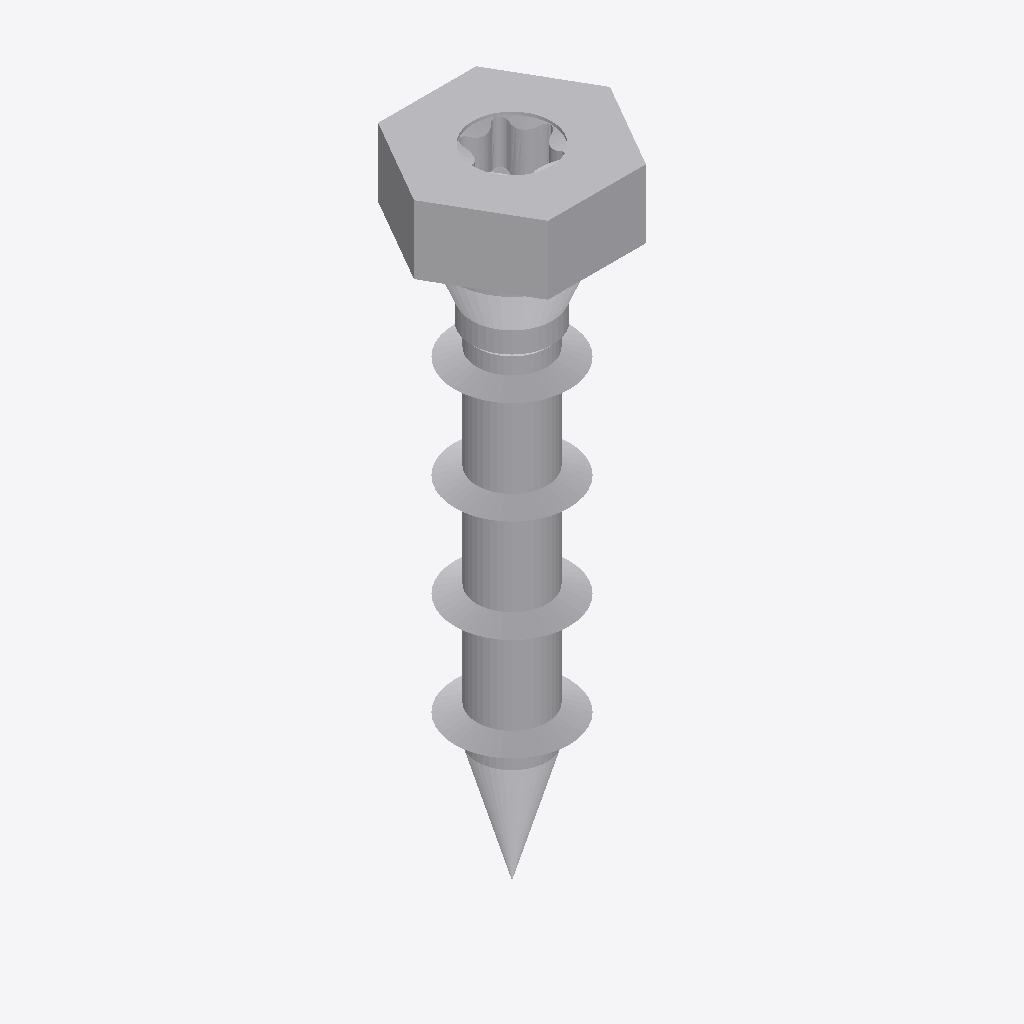
Isometric view of an IFC building model (IFC-SPF (STEP), schema IFC4, length unit metre), seen from the south-west, elements coloured by IFC class: 2 other elements (light grey).
Extent 0.017 m × 0.015 m × 0.056 m (x, y, z). Elements (2): 2 IfcBuildingElementProxy.

HEADER;
FILE_DESCRIPTION(('ViewDefinition [TrimBim]','ExchangeRequirement [Any]'),'2;1');
FILE_NAME('SSH100x50.ifc','2025-02-28T08:38:57',('truole'),('Trimble'),'TrimBimToIFC ver 1.0','TrimBimToIFC ver 1.0','IFC4 model');
FILE_SCHEMA(('IFC4'));
ENDSEC;
DATA;
#32=IFCPROJECT('0000000000000000000001',#5,'Undefined',$,$,$,$,(#31),#25);
#33=IFCSITE('0000000000000000000002',#5,$,$,$,$,$,$,.ELEMENT.,$,$,$,$,$);
#3048=IFCBUILDINGELEMENTPROXY('0S01qr7lD0xP$HOsn1dZnX',#5,'Undefined',$,$,#35,#3047,$,$);
#4829=IFCBUILDINGELEMENTPROXY('3yK3jz4w97bAG1P3e$BIEJ',#5,'Undefined',$,$,#35,#4828,$,$);
ENDSEC;
